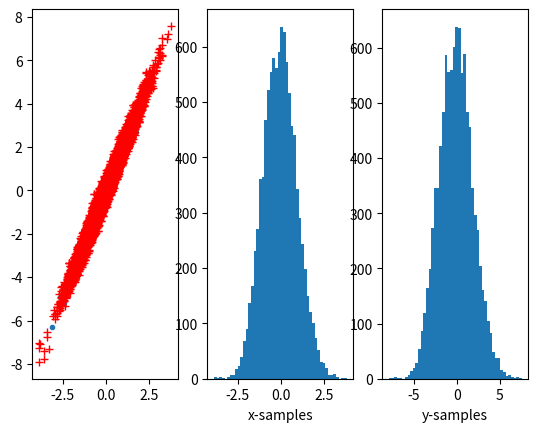

This chart was generated by the following Python code:
"""
This package implements the No-U-Turn Sampler (NUTS) algorithm 6 from the NUTS
paper (Hoffman & Gelman, 2011).

Content
-------

The package mainly contains:
  nuts6                     return samples using the NUTS
  test_nuts6                example usage of this package

and subroutines of nuts6:
  build_tree                the main recursion in NUTS
  find_reasonable_epsilon   Heuristic for choosing an initial value of epsilon
  leapfrog                  Perfom a leapfrog jump in the Hamiltonian space
  stop_criterion            Compute the stop condition in the main loop


A few words about NUTS
----------------------

Hamiltonian Monte Carlo or Hybrid Monte Carlo (HMC) is a Markov chain Monte
Carlo (MCMC) algorithm that avoids the random walk behavior and sensitivity to
correlated parameters, biggest weakness of many MCMC methods. Instead, it takes
a series of steps informed by first-order gradient information.

This feature allows it to converge much more quickly to high-dimensional target
distributions compared to simpler methods such as Metropolis, Gibbs sampling
(and derivatives).

However, HMC's performance is highly sensitive to two user-specified
parameters: a step size, and a desired number of steps.  In particular, if the
number of steps is too small then the algorithm will just exhibit random walk
behavior, whereas if it is too large it will waste computations.

Hoffman & Gelman introduced NUTS or the No-U-Turn Sampler, an extension to HMC
that eliminates the need to set a number of steps.  NUTS uses a recursive
algorithm to find likely candidate points that automatically stops when it
starts to double back and retrace its steps.  Empirically, NUTS perform at
least as effciently as and sometimes more effciently than a well tuned standard
HMC method, without requiring user intervention or costly tuning runs.

Moreover, Hoffman & Gelman derived a method for adapting the step size
parameter on the fly based on primal-dual averaging.  NUTS can thus be used
with no hand-tuning at all.

In practice, the implementation still requires a number of steps, a burning
period and a stepsize. However, the stepsize will be optimized during the
burning period, and the final values of all the user-defined values will be
revised by the algorithm.

reference: arXiv:1111.4246
"The No-U-Turn Sampler: Adaptively Setting Path Lengths in Hamiltonian Monte
Carlo", Matthew D. Hoffman & Andrew Gelman
"""
import numpy as np
from numpy import log, exp, sqrt

__all__ = ['nuts6']


def leapfrog(theta, r, grad, epsilon, f):
    """ Perfom a leapfrog jump in the Hamiltonian space
    INPUTS
    ------
    theta: ndarray[float, ndim=1]
        initial parameter position

    r: ndarray[float, ndim=1]
        initial momentum

    grad: float
        initial gradient value

    epsilon: float
        step size

    f: callable
        it should return the log probability and gradient evaluated at theta
        logp, grad = f(theta)

    OUTPUTS
    -------
    thetaprime: ndarray[float, ndim=1]
        new parameter position
    rprime: ndarray[float, ndim=1]
        new momentum
    gradprime: float
        new gradient
    logpprime: float
        new lnp
    """
    # make half step in r
    rprime = r + 0.5 * epsilon * grad
    # make new step in theta
    thetaprime = theta + epsilon * rprime
    #compute new gradient
    logpprime, gradprime = f(thetaprime)
    # make half step in r again
    rprime = rprime + 0.5 * epsilon * gradprime
    return thetaprime, rprime, gradprime, logpprime


def find_reasonable_epsilon(theta0, grad0, logp0, f):
    """ Heuristic for choosing an initial value of epsilon """
    epsilon = 1.
    r0 = np.random.normal(0., 1., len(theta0))

    # Figure out what direction we should be moving epsilon.
    _, rprime, gradprime, logpprime = leapfrog(theta0, r0, grad0, epsilon, f)
    # brutal! This trick make sure the step is not huge leading to infinite
    # values of the likelihood. This could also help to make sure theta stays
    # within the prior domain (if any)
    k = 1.
    while np.isinf(logpprime) or np.isinf(gradprime).any():
        k *= 0.5
        _, rprime, _, logpprime = leapfrog(theta0, r0, grad0, epsilon * k, f)

    epsilon = 0.5 * k * epsilon

    # acceptprob = np.exp(logpprime - logp0 - 0.5 * (np.dot(rprime, rprime.T) - np.dot(r0, r0.T)))
    # a = 2. * float((acceptprob > 0.5)) - 1.
    logacceptprob = logpprime-logp0-0.5*(np.dot(rprime, rprime)-np.dot(r0,r0))
    a = 1. if logacceptprob > np.log(0.5) else -1.
    # Keep moving epsilon in that direction until acceptprob crosses 0.5.
    # while ( (acceptprob ** a) > (2. ** (-a))):
    while a * logacceptprob > -a * np.log(2):
        epsilon = epsilon * (2. ** a)
        _, rprime, _, logpprime = leapfrog(theta0, r0, grad0, epsilon, f)
        # acceptprob = np.exp(logpprime - logp0 - 0.5 * ( np.dot(rprime, rprime.T) - np.dot(r0, r0.T)))
        logacceptprob = logpprime-logp0-0.5*(np.dot(rprime, rprime)-np.dot(r0,r0))

    print("find_reasonable_epsilon=", epsilon)

    return epsilon


def stop_criterion(thetaminus, thetaplus, rminus, rplus):
    """ Compute the stop condition in the main loop
    dot(dtheta, rminus) >= 0 & dot(dtheta, rplus >= 0)

    INPUTS
    ------
    thetaminus, thetaplus: ndarray[float, ndim=1]
        under and above position
    rminus, rplus: ndarray[float, ndim=1]
        under and above momentum

    OUTPUTS
    -------
    criterion: bool
        return if the condition is valid
    """
    dtheta = thetaplus - thetaminus
    return (np.dot(dtheta, rminus.T) >= 0) & (np.dot(dtheta, rplus.T) >= 0)


def build_tree(theta, r, grad, logu, v, j, epsilon, f, joint0):
    """The main recursion."""
    if (j == 0):
        # Base case: Take a single leapfrog step in the direction v.
        thetaprime, rprime, gradprime, logpprime = leapfrog(theta, r, grad, v * epsilon, f)
        joint = logpprime - 0.5 * np.dot(rprime, rprime.T)
        # Is the new point in the slice?
        nprime = int(logu < joint)
        # Is the simulation wildly inaccurate?
        sprime = int((logu - 1000.) < joint)
        # Set the return values---minus=plus for all things here, since the
        # "tree" is of depth 0.
        thetaminus = thetaprime[:]
        thetaplus = thetaprime[:]
        rminus = rprime[:]
        rplus = rprime[:]
        gradminus = gradprime[:]
        gradplus = gradprime[:]
        # Compute the acceptance probability.
        alphaprime = min(1., np.exp(joint - joint0))
        #alphaprime = min(1., np.exp(logpprime - 0.5 * np.dot(rprime, rprime.T) - joint0))
        nalphaprime = 1
    else:
        # Recursion: Implicitly build the height j-1 left and right subtrees.
        thetaminus, rminus, gradminus, thetaplus, rplus, gradplus, thetaprime, gradprime, logpprime, nprime, sprime, alphaprime, nalphaprime = build_tree(theta, r, grad, logu, v, j - 1, epsilon, f, joint0)
        # No need to keep going if the stopping criteria were met in the first subtree.
        if (sprime == 1):
            if (v == -1):
                thetaminus, rminus, gradminus, _, _, _, thetaprime2, gradprime2, logpprime2, nprime2, sprime2, alphaprime2, nalphaprime2 = build_tree(thetaminus, rminus, gradminus, logu, v, j - 1, epsilon, f, joint0)
            else:
                _, _, _, thetaplus, rplus, gradplus, thetaprime2, gradprime2, logpprime2, nprime2, sprime2, alphaprime2, nalphaprime2 = build_tree(thetaplus, rplus, gradplus, logu, v, j - 1, epsilon, f, joint0)
            # Choose which subtree to propagate a sample up from.
            if (np.random.uniform() < (float(nprime2) / max(float(int(nprime) + int(nprime2)), 1.))):
                thetaprime = thetaprime2[:]
                gradprime = gradprime2[:]
                logpprime = logpprime2
            # Update the number of valid points.
            nprime = int(nprime) + int(nprime2)
            # Update the stopping criterion.
            sprime = int(sprime and sprime2 and stop_criterion(thetaminus, thetaplus, rminus, rplus))
            # Update the acceptance probability statistics.
            alphaprime = alphaprime + alphaprime2
            nalphaprime = nalphaprime + nalphaprime2

    return thetaminus, rminus, gradminus, thetaplus, rplus, gradplus, thetaprime, gradprime, logpprime, nprime, sprime, alphaprime, nalphaprime


def nuts6(f, M, Madapt, theta0, delta=0.6):
    """
    Implements the No-U-Turn Sampler (NUTS) algorithm 6 from from the NUTS
    paper (Hoffman & Gelman, 2011).

    Runs Madapt steps of burn-in, during which it adapts the step size
    parameter epsilon, then starts generating samples to return.

    Note the initial step size is tricky and not exactly the one from the
    initial paper.  In fact the initial step size could be given by the user in
    order to avoid potential problems

    INPUTS
    ------
    epsilon: float
        step size
        see nuts8 if you want to avoid tuning this parameter

    f: callable
        it should return the log probability and gradient evaluated at theta
        logp, grad = f(theta)

    M: int
        number of samples to generate.

    Madapt: int
        the number of steps of burn-in/how long to run the dual averaging
        algorithm to fit the step size epsilon.

    theta0: ndarray[float, ndim=1]
        initial guess of the parameters.

    KEYWORDS
    --------
    delta: float
        targeted acceptance fraction

    OUTPUTS
    -------
    samples: ndarray[float, ndim=2]
    M x D matrix of samples generated by NUTS.
    note: samples[0, :] = theta0
    """

    if len(np.shape(theta0)) > 1:
        raise ValueError('theta0 is expected to be a 1-D array')

    D = len(theta0)
    samples = np.empty((M + Madapt, D), dtype=float)
    lnprob = np.empty(M + Madapt, dtype=float)

    logp, grad = f(theta0)
    samples[0, :] = theta0
    lnprob[0] = logp

    # Choose a reasonable first epsilon by a simple heuristic.
    epsilon = find_reasonable_epsilon(theta0, grad, logp, f)

    # Parameters to the dual averaging algorithm.
    gamma = 0.05
    t0 = 10
    kappa = 0.75
    mu = log(10. * epsilon)

    # Initialize dual averaging algorithm.
    epsilonbar = 1
    Hbar = 0

    for m in range(1, M + Madapt):
        # Resample momenta.
        r0 = np.random.normal(0, 1, D)

        #joint lnp of theta and momentum r
        joint = logp - 0.5 * np.dot(r0, r0.T)

        # Resample u ~ uniform([0, exp(joint)]).
        # Equivalent to (log(u) - joint) ~ exponential(1).
        logu = float(joint - np.random.exponential(1, size=1))

        # if all fails, the next sample will be the previous one
        samples[m, :] = samples[m - 1, :]
        lnprob[m] = lnprob[m - 1]

        # initialize the tree
        thetaminus = samples[m - 1, :]
        thetaplus = samples[m - 1, :]
        rminus = r0[:]
        rplus = r0[:]
        gradminus = grad[:]
        gradplus = grad[:]

        j = 0  # initial heigth j = 0
        n = 1  # Initially the only valid point is the initial point.
        s = 1  # Main loop: will keep going until s == 0.

        while (s == 1):
            # Choose a direction. -1 = backwards, 1 = forwards.
            v = int(2 * (np.random.uniform() < 0.5) - 1)

            # Double the size of the tree.
            if (v == -1):
                thetaminus, rminus, gradminus, _, _, _, thetaprime, gradprime, logpprime, nprime, sprime, alpha, nalpha = build_tree(thetaminus, rminus, gradminus, logu, v, j, epsilon, f, joint)
            else:
                _, _, _, thetaplus, rplus, gradplus, thetaprime, gradprime, logpprime, nprime, sprime, alpha, nalpha = build_tree(thetaplus, rplus, gradplus, logu, v, j, epsilon, f, joint)

            # Use Metropolis-Hastings to decide whether or not to move to a
            # point from the half-tree we just generated.
            _tmp = min(1, float(nprime) / float(n))
            if (sprime == 1) and (np.random.uniform() < _tmp):
                samples[m, :] = thetaprime[:]
                lnprob[m] = logpprime
                logp = logpprime
                grad = gradprime[:]
            # Update number of valid points we've seen.
            n += nprime
            # Decide if it's time to stop.
            s = sprime and stop_criterion(thetaminus, thetaplus, rminus, rplus)
            # Increment depth.
            j += 1

        # Do adaptation of epsilon if we're still doing burn-in.
        eta = 1. / float(m + t0)
        Hbar = (1. - eta) * Hbar + eta * (delta - alpha / float(nalpha))
        if (m <= Madapt):
            epsilon = exp(mu - sqrt(m) / gamma * Hbar)
            eta = m ** -kappa
            epsilonbar = exp((1. - eta) * log(epsilonbar) + eta * log(epsilon))
        else:
            epsilon = epsilonbar
    samples = samples[Madapt:, :]
    lnprob = lnprob[Madapt:]
    return samples, lnprob, epsilon


def test_nuts6():
    """ Example usage of nuts6: sampling a 2d highly correlated Gaussian distribution """

    class Counter:
        def __init__(self, c=0):
            self.c = c

    c = Counter()
    def correlated_normal(theta):
        """
        Example of a target distribution that could be sampled from using NUTS.
        (Although of course you could sample from it more efficiently)
        Doesn't include the normalizing constant.
        """

        # Precision matrix with covariance [1, 1.98; 1.98, 4].
        # A = np.linalg.inv( cov )
        A = np.asarray([[50.251256, -24.874372],
                        [-24.874372, 12.562814]])

        # add the counter to count how many times this function is called
        c.c += 1

        grad = -np.dot(theta, A)
        logp = 0.5 * np.dot(grad, theta.T)
        return logp, grad

    D = 2
    M = 100000
    Madapt = 5000
    theta0 = np.random.normal(0, 1, D)
    delta = 0.2

    mean = np.zeros(2)
    cov = np.asarray([[1, 1.98],
                      [1.98, 4]])

    print('Running HMC with dual averaging and trajectory length %0.2f...' % delta)
    samples, lnprob, epsilon = nuts6(correlated_normal, M, Madapt, theta0, delta)
    print('Done. Final epsilon = %f.' % epsilon)
    print('(M+Madapt) / Functions called: %f' % ((M+Madapt)/float(c.c)))

    samples = samples[1::10, :]
    print('Percentiles')
    print (np.percentile(samples, [16, 50, 84], axis=0))
    print('Mean')
    print (np.mean(samples, axis=0))
    print('Stddev')
    print (np.std(samples, axis=0))

    try:
        import matplotlib.pyplot as plt
    except ImportError:
        import pylab as plt
    temp = np.random.multivariate_normal(mean, cov, size=500)
    plt.subplot(1,3,1)
    plt.plot(temp[:, 0], temp[:, 1], '.')
    plt.plot(samples[:, 0], samples[:, 1], 'r+')

    plt.subplot(1,3,2)
    plt.hist(samples[:,0], bins=50)
    plt.xlabel("x-samples")

    plt.subplot(1,3,3)
    plt.hist(samples[:,1], bins=50)
    plt.xlabel("y-samples")
    plt.show()

if __name__ == "__main__":
    test_nuts6()
